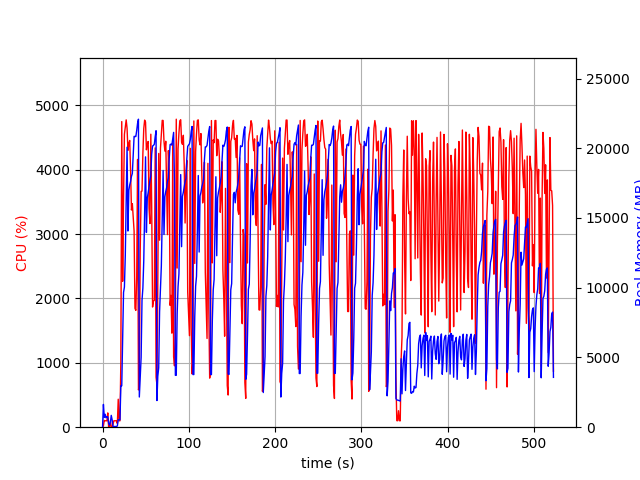

Source data for this figure (header and first rows):
elapsed_time, nproc, cpu, mem_real, mem_virtual
4.267692565917969e-05, 1, 0.0, 8.98, 3186
1.007, 17, 23.8, 1634, 6697
2.02, 4, 104.2, 711.2, 2376
3.028, 6, 100.2, 927.8, 3196
4.036, 3, 100.2, 675.6, 2080
5.043, 3, 99.2, 738.2, 2080
6.051, 4, 222.0, 751.4, 2775
7.06, 3, 2.0, 276.6, 1597
8.068, 3, 3.0, 148.8, 1484
9.079, 3, 99.0, 357.8, 1688
10.09, 7, 4.9, 848.5, 3184
11.1, 5, 3.0, 536.6, 2380
12.12, 1, 43.5, 50.66, 648.4
13.13, 1, 99.9, 50.66, 648.4
14.14, 1, 99.9, 50.66, 648.4
15.15, 1, 100.0, 50.66, 648.4
16.16, 1, 99.9, 49.54, 648.4
17.17, 3, 57.4, 91.96, 458.9
18.18, 1, 434.8, 532, 6015
19.19, 1, 99.8, 532, 6015
20.2, 1, 100.0, 531.6, 6015
21.21, 1, 1028, 2973, 16559
22.26, 1, 4749, 2969, 16559
23.32, 1, 2267, 6419, 16617
24.33, 1, 3560, 9664, 23841
25.35, 1, 4551, 10050, 23841
26.37, 1, 4660, 12321, 32119
27.39, 1, 4776, 16162, 32411
28.42, 1, 4645, 20073, 42893
29.44, 1, 4302, 14066, 42893
30.46, 1, 4409, 16986, 42893
31.48, 1, 4456, 17369, 42893
32.5, 1, 3982, 17623, 42962
33.51, 1, 3375, 17982, 42964
34.54, 1, 3474, 18192, 42964
35.55, 1, 3274, 19493, 43140
36.57, 1, 3048, 20853, 43160
37.58, 1, 1847, 20841, 43163
38.59, 1, 1816, 20842, 43163
39.6, 1, 2340, 21277, 43163
40.61, 1, 4161, 21793, 43275
41.62, 1, 579.5, 22083, 43275
42.63, 1, 640.7, 2165, 43275
43.64, 1, 2715, 3536, 43275
44.73, 1, 3665, 5012, 43275
45.74, 1, 3669, 9098, 43275
46.75, 1, 4254, 9979, 43275
47.77, 1, 4640, 11939, 43328
48.8, 1, 4772, 15429, 44056
49.82, 1, 4743, 19383, 44056
50.85, 1, 4311, 13962, 44056
51.86, 1, 4403, 16438, 44056
52.88, 1, 4440, 16814, 44056
53.91, 1, 3402, 17263, 44056
54.93, 1, 3164, 17703, 44056
55.96, 1, 4553, 18034, 44056
56.97, 1, 3421, 19592, 44056
57.98, 1, 1868, 20157, 44056
58.99, 1, 1961, 20205, 44056
60.01, 1, 1970, 20285, 44056
... 455 more rows
